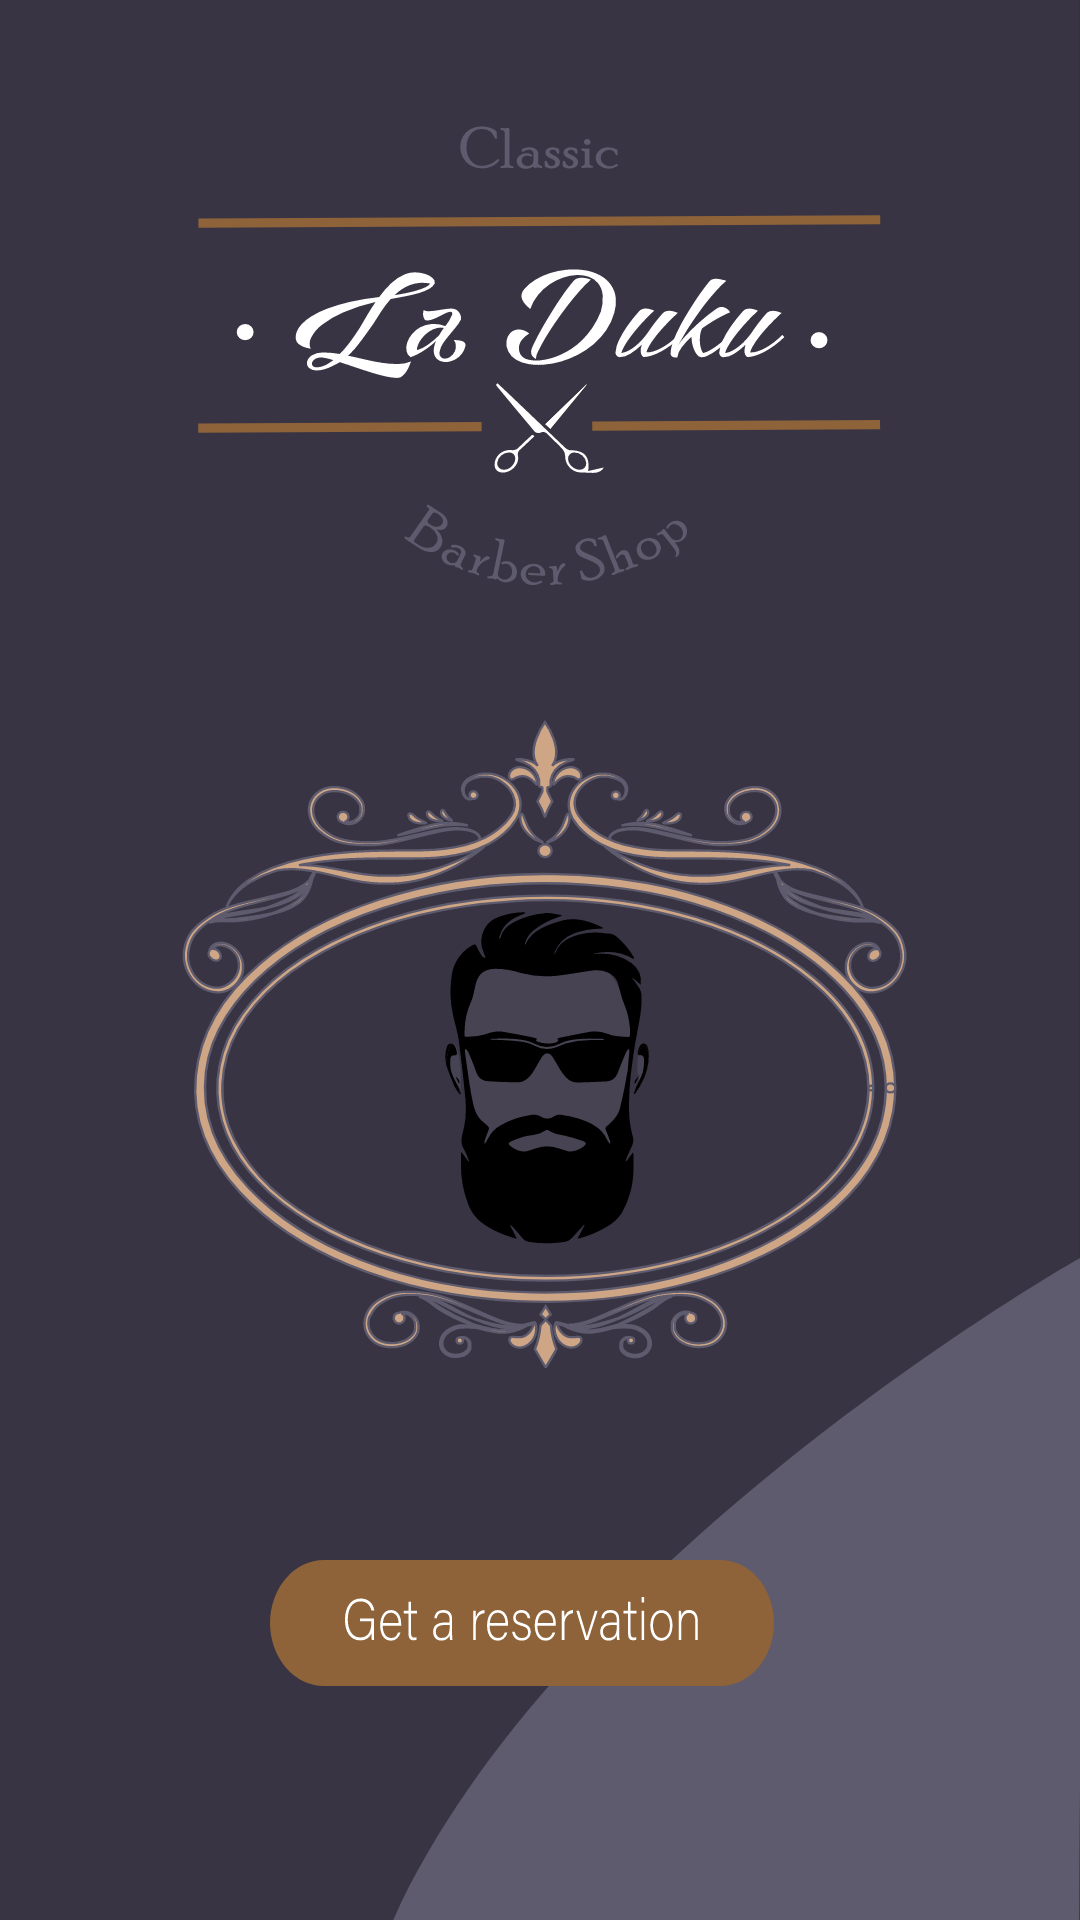

This screen was rendered from an Android layout file. Write that file and the resources it references.
<!-- AndroidManifest.xml: activity theme Theme.Design.NoActionBar -->
<!-- res/layout/activity_main.xml -->
<?xml version="1.0" encoding="utf-8"?>
<RelativeLayout xmlns:android="http://schemas.android.com/apk/res/android"
    xmlns:app="http://schemas.android.com/apk/res-auto"
    xmlns:tools="http://schemas.android.com/tools"
    android:layout_width="match_parent"
    android:layout_height="match_parent"
    android:background="@drawable/ic_home"
    tools:context=".MainActivity">

    <ImageButton
        android:id="@+id/get_button"
        android:layout_width="219dp"
        android:layout_height="42dp"
        android:layout_alignParentStart="true"
        android:layout_alignParentLeft="true"
        android:layout_alignParentEnd="true"
        android:layout_alignParentRight="true"
        android:layout_alignParentBottom="true"
        android:layout_marginStart="90dp"
        android:layout_marginLeft="90dp"
        android:layout_marginEnd="102dp"
        android:layout_marginRight="102dp"
        android:layout_marginBottom="78dp"
        android:background="@drawable/ic_button"
        android:contentDescription="@string/get_button" />


</RelativeLayout>
<!-- resources referenced by this layout -->
<resources>
  <!-- drawable ic_button: vector/xml drawable (drawable, 4793 chars, omitted) -->
  <!-- drawable ic_home: vector/xml drawable (drawable, 97277 chars, omitted) -->
  <string name="get_button">get_button</string>
</resources>
